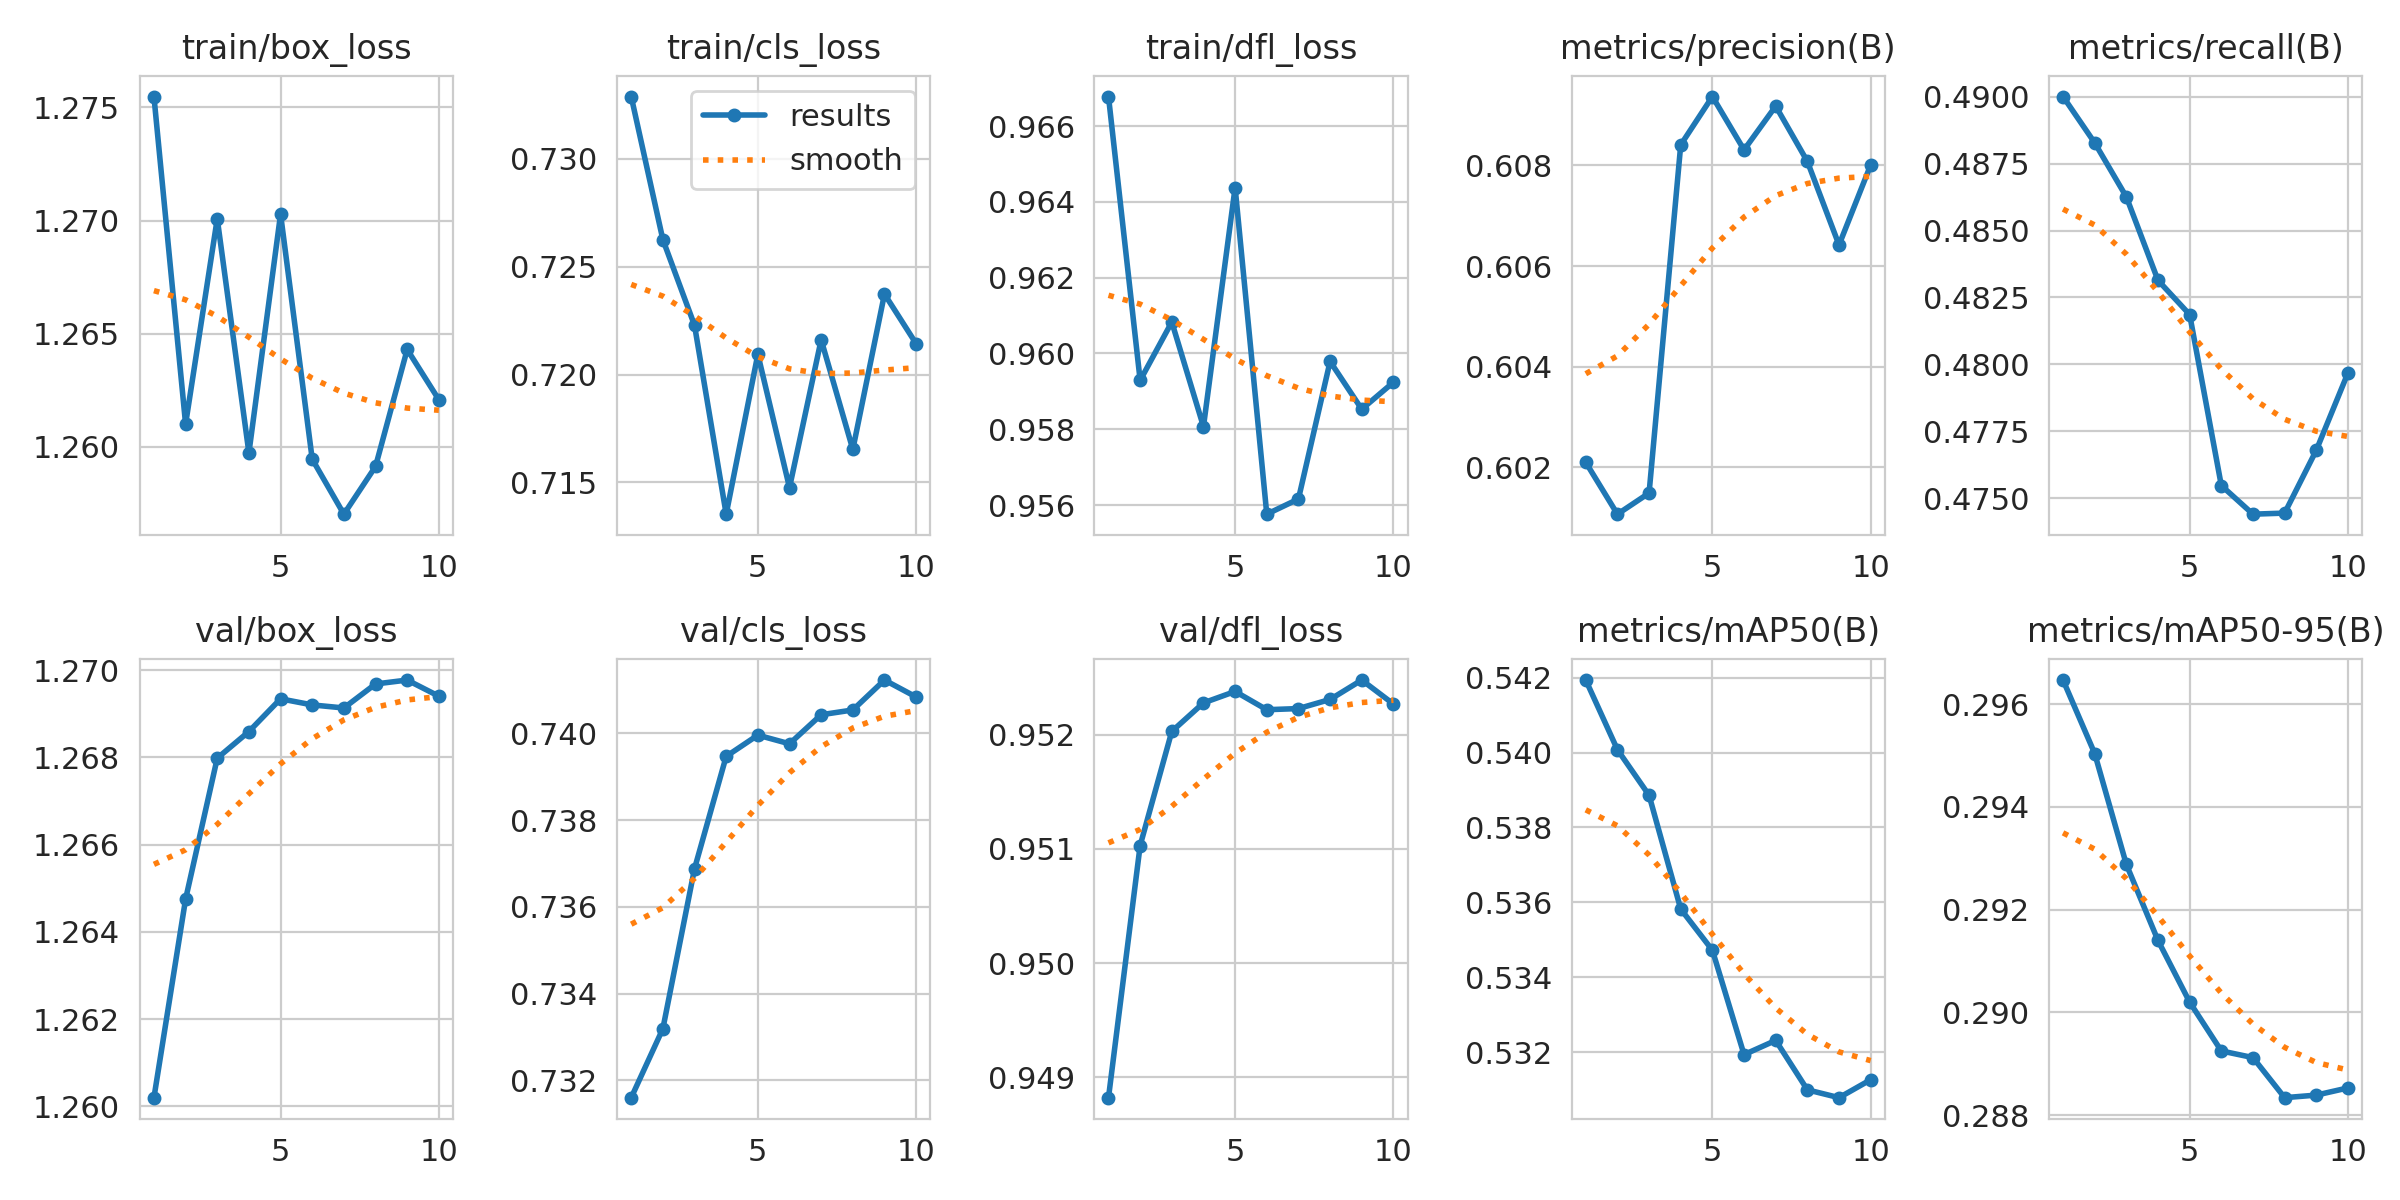

The data file committed next to this chart (first rows):
epoch, time, train/box_loss, train/cls_loss, train/dfl_loss, metrics/precision(B), metrics/recall(B), metrics/mAP50(B), metrics/mAP50-95(B), val/box_loss, val/cls_loss, val/dfl_loss, lr/pg0, lr/pg1, lr/pg2
1, 6.769, 1.275, 0.7329, 0.9668, 0.6021, 0.49, 0.5419, 0.2965, 1.26, 0.7316, 0.9488, 0.07366, 2.17988e-05, 2.17988e-05
2, 13.02, 1.261, 0.7262, 0.9593, 0.6011, 0.4883, 0.5401, 0.295, 1.265, 0.7332, 0.951, 0.05771, 4.04368e-05, 4.04368e-05
3, 21.05, 1.27, 0.7223, 0.9608, 0.6015, 0.4863, 0.5389, 0.2929, 1.268, 0.7369, 0.952, 0.04175, 5.45047e-05, 5.45047e-05
4, 26.98, 1.26, 0.7135, 0.9581, 0.6084, 0.4831, 0.5358, 0.2914, 1.269, 0.7395, 0.9523, 0.02579, 6.40026e-05, 6.40026e-05
5, 32.84, 1.27, 0.7209, 0.9644, 0.6094, 0.4819, 0.5347, 0.2902, 1.269, 0.74, 0.9524, 0.009828, 6.89304e-05, 6.89304e-05
6, 38.69, 1.259, 0.7148, 0.9558, 0.6083, 0.4755, 0.5319, 0.2893, 1.269, 0.7398, 0.9522, 6.47553e-05, 6.47553e-05, 6.47553e-05
7, 44.55, 1.257, 0.7216, 0.9562, 0.6092, 0.4744, 0.5323, 0.2891, 1.269, 0.7404, 0.9522, 5.20607e-05, 5.20607e-05, 5.20607e-05
8, 52.28, 1.259, 0.7165, 0.9598, 0.6081, 0.4744, 0.531, 0.2883, 1.27, 0.7405, 0.9523, 3.93661e-05, 3.93661e-05, 3.93661e-05
9, 58.02, 1.264, 0.7237, 0.9585, 0.6064, 0.4768, 0.5308, 0.2884, 1.27, 0.7412, 0.9525, 2.66715e-05, 2.66715e-05, 2.66715e-05
10, 63.55, 1.262, 0.7214, 0.9592, 0.608, 0.4797, 0.5313, 0.2885, 1.269, 0.7408, 0.9523, 1.39769e-05, 1.39769e-05, 1.39769e-05
